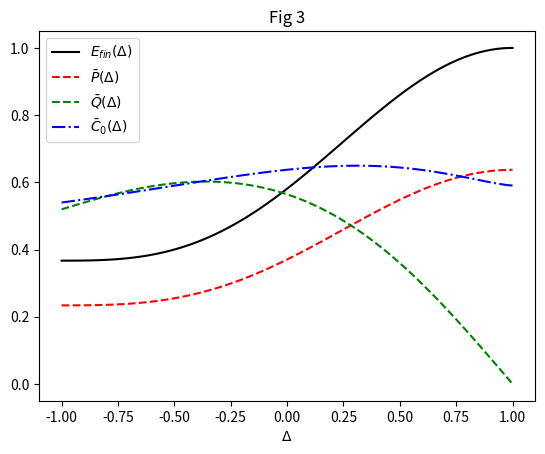

Here is the Python script that generated this plot:
import numpy as np
import matplotlib.pyplot as plt


def body(triangle):
    # =============================== 初始化
    Omega = 1
    hbar = 1
    omega0 = 1
    t_min = np.pi / 2 / Omega
    t_delta = t_min / 1000
    t = np.linspace(0, t_delta * 1000, 1000)
    J = Omega
    E = np.ones_like(t)
    P = np.ones_like(t)
    C0 = np.ones_like(t)
    Q = np.ones_like(t)


    alpha = J * (triangle - 1)  # 1
    beta = np.sqrt(J ** 2 * (triangle - 1) ** 2 + 4 * Omega ** 2)
    gamma1 = 2 * Omega / np.sqrt(2 * (alpha + beta) ** 2 + 8 * Omega ** 2)
    gamma2 = (alpha + beta) / np.sqrt(2 * (alpha + beta) ** 2 + 8 * Omega ** 2)
    # 单自旋的本征态
    up = np.array([[1], [0]])
    down = np.array([[0], [1]])
    # 两个粒子的本征态耦合
    uu = np.kron(up, up)
    ud = np.kron(up, down)
    dd = np.kron(down, down)
    du = np.kron(down, up)
    # 体系自由哈密顿量的矩阵表达形式
    H0 = 2 * hbar * omega0 * np.dot(uu, uu.T) + hbar * omega0 * np.dot(ud, ud.T) \
         - hbar * omega0 * np.dot(du, du.T) - 2 * hbar * omega0 * np.dot(dd, dd.T)
    # 初始化本征态
    E1_s = (dd - uu) / np.sqrt(2)
    E2_s = (du - ud) / np.sqrt(2)
    E3_s = gamma1 * (dd + uu) - gamma2 * (du + ud)
    E4_s = gamma2 * (dd + uu) + gamma1 * (du + ud)

    # 初始化本征能量
    E1 = hbar * triangle * J  # 1
    E2 = -hbar * (triangle + 2) * J  # -3
    E3 = hbar * (J - beta)  # -1
    E4 = hbar * (J + beta)  # 3

    # =======================计算体系随时间的演化===================
    # 体系初态为  dd，那么我们需要在H的表象下写出初态就需要知道每个态上的系数
    c1 = np.dot(E1_s.T, dd)
    c2 = np.dot(E2_s.T, dd)
    c3 = np.dot(E3_s.T, dd)
    c4 = np.dot(E4_s.T, dd)
    # 体系态矢随时间的演化
    Psi_t = c1 * np.kron(np.exp(-1j / hbar * E1 * t), E1_s) + c2 * np.kron(np.exp(-1j / hbar * E2 * t), E2_s) + \
            c3 * np.kron(np.exp(-1j / hbar * E3 * t), E3_s) + c4 * np.kron(np.exp(-1j / hbar * E4 * t), E4_s)
    
    # 计算密度矩阵
    for i in range(1000):
        rho = np.dot(Psi_t[:,i].reshape(4,1),np.conj(Psi_t[:,i]).reshape(1,4))
        E[i] = np.trace(np.dot(rho,H0)) + 2*hbar*omega0
        alpha_uu = np.dot(uu.T,Psi_t[:,i])
        alpha_ud = np.dot(ud.T,Psi_t[:,i])
        alpha_du = np.dot(du.T,Psi_t[:,i])
        alpha_dd = np.dot(dd.T,Psi_t[:,i])
        C0[i],Q[i] = calculate_cq(rho,
            alpha_uu,
            alpha_ud,
            alpha_du,
            alpha_dd
        )
    P = np.diff(E) / t_delta / 4
    P_ave,C0_ave,Q_ave = calculate_ave(P,C0,Q,t_min,t_delta)
    return E[-1] / 4,P_ave,C0_ave,Q_ave


        
        
def calculate_cq(rho, *alpha):
    a_uu, a_ud, a_du, a_dd = alpha
    c = (np.sum(np.abs(rho)) - np.trace(np.abs(rho))) / 3

    q = 2 * np.abs(a_uu * a_dd - a_ud * a_du)
    return c, q

def calculate_ave(P,C0,Q,t_min,t_delta):
    P_ave = np.sum(P)*t_delta / (t_min-t_delta)
    C0_ave = np.sum(C0)*t_delta / t_min
    Q_ave = np.sum(Q)*t_delta / t_min
    return P_ave,C0_ave,Q_ave

def draw(E_ave,P_ave,Q_ave,C0_ave,triangles):
    plt.figure()

    plt.plot(triangles,E_ave,'k-',label=r'$E_{fin}(\Delta)$')
    plt.plot(triangles,P_ave,'r--',label=r'$\bar{P}(\Delta)$')
    plt.plot(triangles,Q_ave,'g--',label=r'$\bar{Q}(\Delta)$')
    plt.plot(triangles,C0_ave,'b-.',label=r'$\bar{C}_{0}(\Delta)$')
    plt.xlabel(r'$\Delta$')
    plt.legend()
    plt.title('Fig 3')
    plt.show()


def main():
    """
    计算E,P,Q,C0的平均值，是triangle的函数
    
    """
    triangles = np.linspace(-1,1,100)
    P_ave = np.ones_like(triangles)
    C0_ave = np.ones_like(triangles)
    Q_ave = np.ones_like(triangles)
    E_ave = np.ones_like(triangles)

    for i in range(100):
        E_ave[i],P_ave[i],C0_ave[i],Q_ave[i]=body(triangles[i])
    draw(E_ave,P_ave,Q_ave,C0_ave,triangles)

if __name__ == "__main__":
    main()
